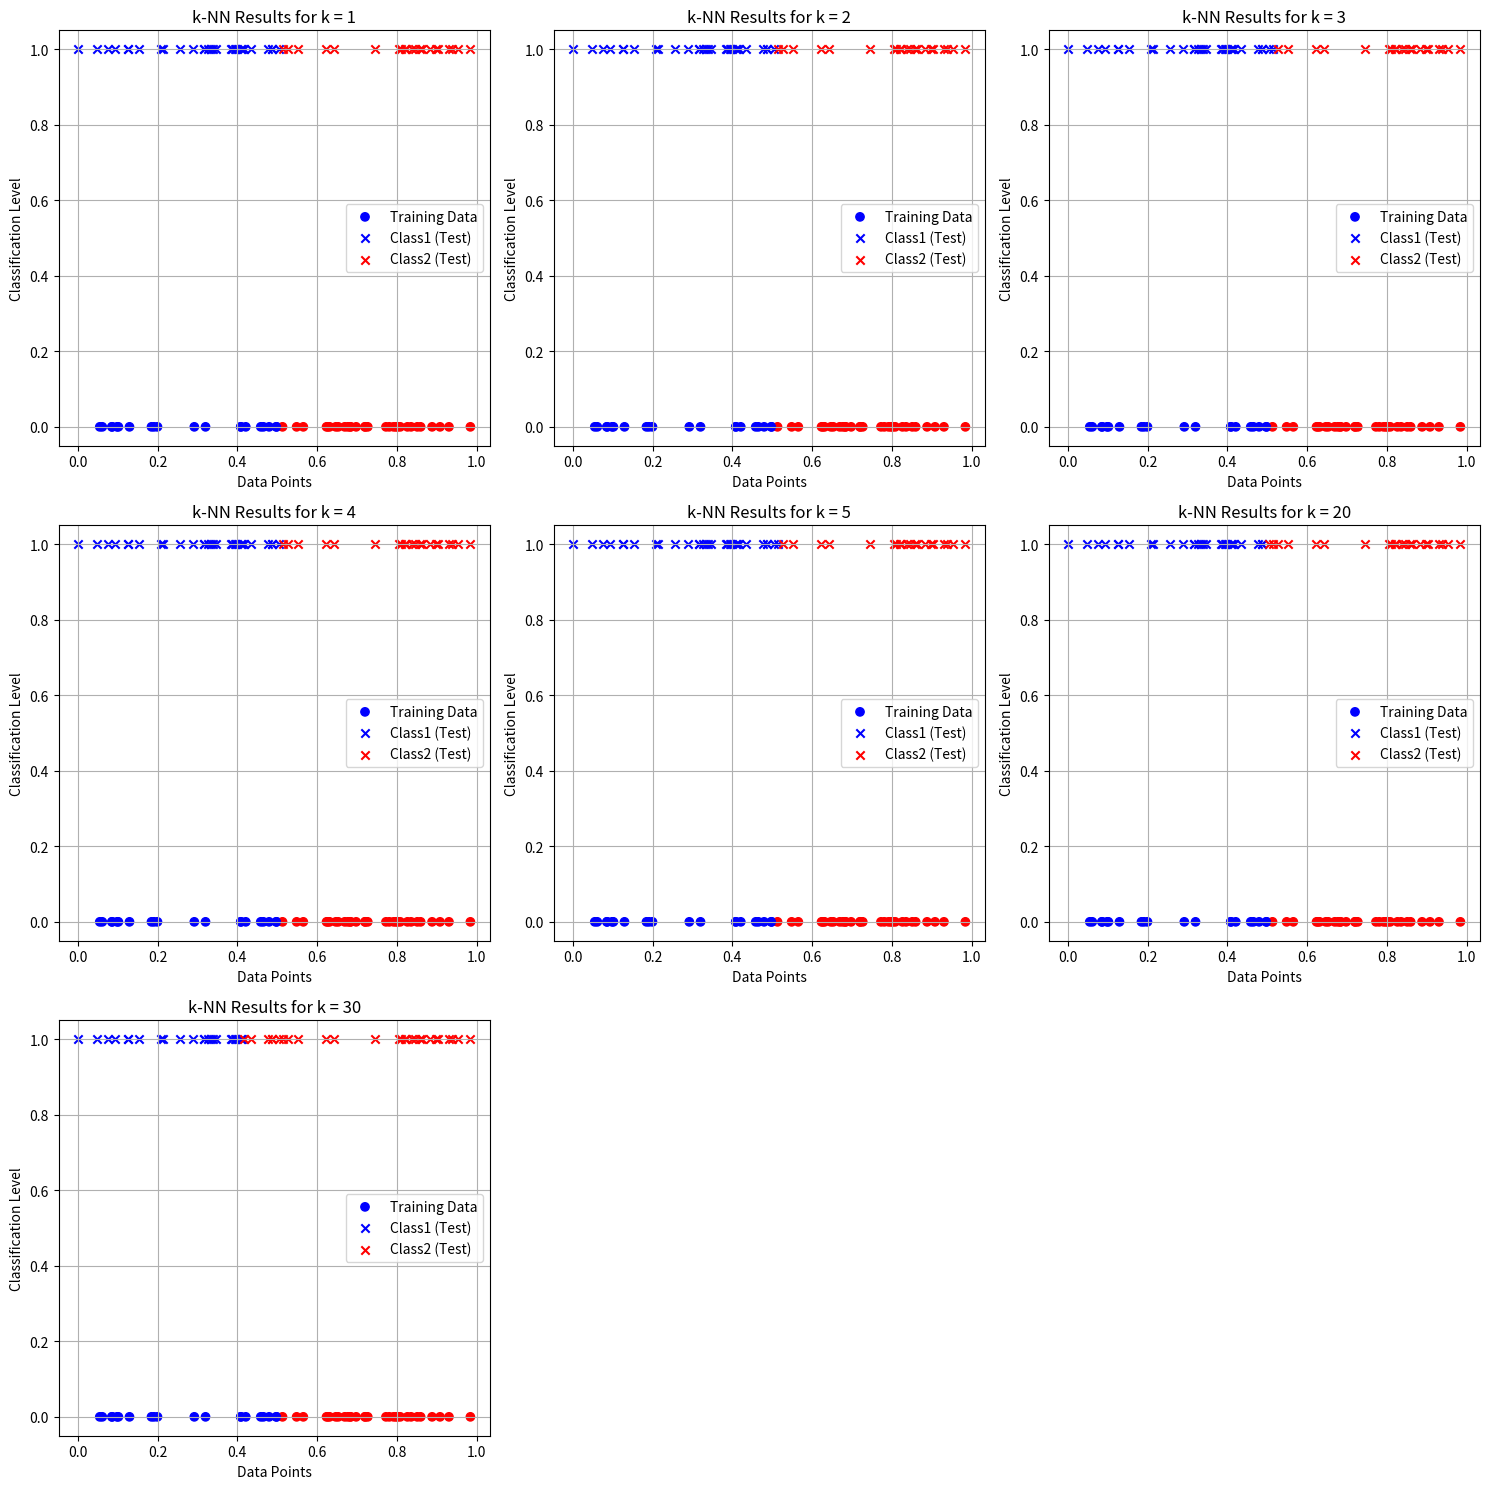

Recreate this plot in Python.
import numpy as np 
import matplotlib.pyplot as plt 
from collections import Counter 
data = np.random.rand(100) 
labels = ["Class1" if x <= 0.5 else "Class2" for x in data[:50]] 
def euclidean_distance(x1, x2): 
 return abs(x1 - x2) 
def knn_classifier(train_data, train_labels, test_point, k): 
 distances = [(euclidean_distance(test_point, train_data[i]), train_labels[i]) 
 for i in range(len(train_data))] 
 distances.sort(key=lambda x: x[0]) 
 k_nearest_neighbors = distances[:k] 
 k_nearest_labels = [label for _, label in k_nearest_neighbors] 
 return Counter(k_nearest_labels).most_common(1)[0][0] 
train_data = data[:50] 
train_labels = labels 
test_data = data[50:] 
k_values = [1, 2, 3, 4, 5, 20, 30] 
print("--- k-Nearest Neighbors Classification ---") 
print("Training dataset: First 50 points labeled based on the rule (x <= 0.5 -> Class1, x > 0.5 -> Class2)") 
print("Testing dataset: Remaining 50 points to be classified\n")
results = {} 
for k in k_values: 
    print(f"Results for k = {k}:") 
    classified_labels = [knn_classifier(train_data, train_labels, test_point, k) for test_point in test_data] 
    results[k] = classified_labels 
    for i, label in enumerate(classified_labels, start=51): 
        print(f"Point x{i} (value: {test_data[i - 51]:.4f}) is classified as {label}") 
    print("\n") 
print("Classification complete.\n") 

num_k = len(k_values) 
rows = (num_k + 2) // 3 
cols = 3 
plt.figure(figsize=(15, 5 * rows)) 
for idx, k in enumerate(k_values): 
    classified_labels = results[k] 
    class1_points = [test_data[i] for i in range(len(test_data)) if classified_labels[i] == "Class1"] 
    class2_points = [test_data[i] for i in range(len(test_data)) if classified_labels[i] == "Class2"] 

    plt.subplot(rows, cols, idx + 1) 
    plt.scatter(train_data, [0] * len(train_data), c=["blue" if label == "Class1" else "red" for label in train_labels], 
    label="Training Data", marker="o") 
    plt.scatter(class1_points, [1] * len(class1_points), c="blue", label="Class1 (Test)", marker="x") 
    plt.scatter(class2_points, [1] * len(class2_points), c="red", label="Class2 (Test)", marker="x") 
    plt.title(f"k-NN Results for k = {k}") 
    plt.xlabel("Data Points") 
    plt.ylabel("Classification Level") 
    plt.legend() 
    plt.grid(True) 
plt.tight_layout()
plt.savefig('exp5-1.png')
plt.show()
